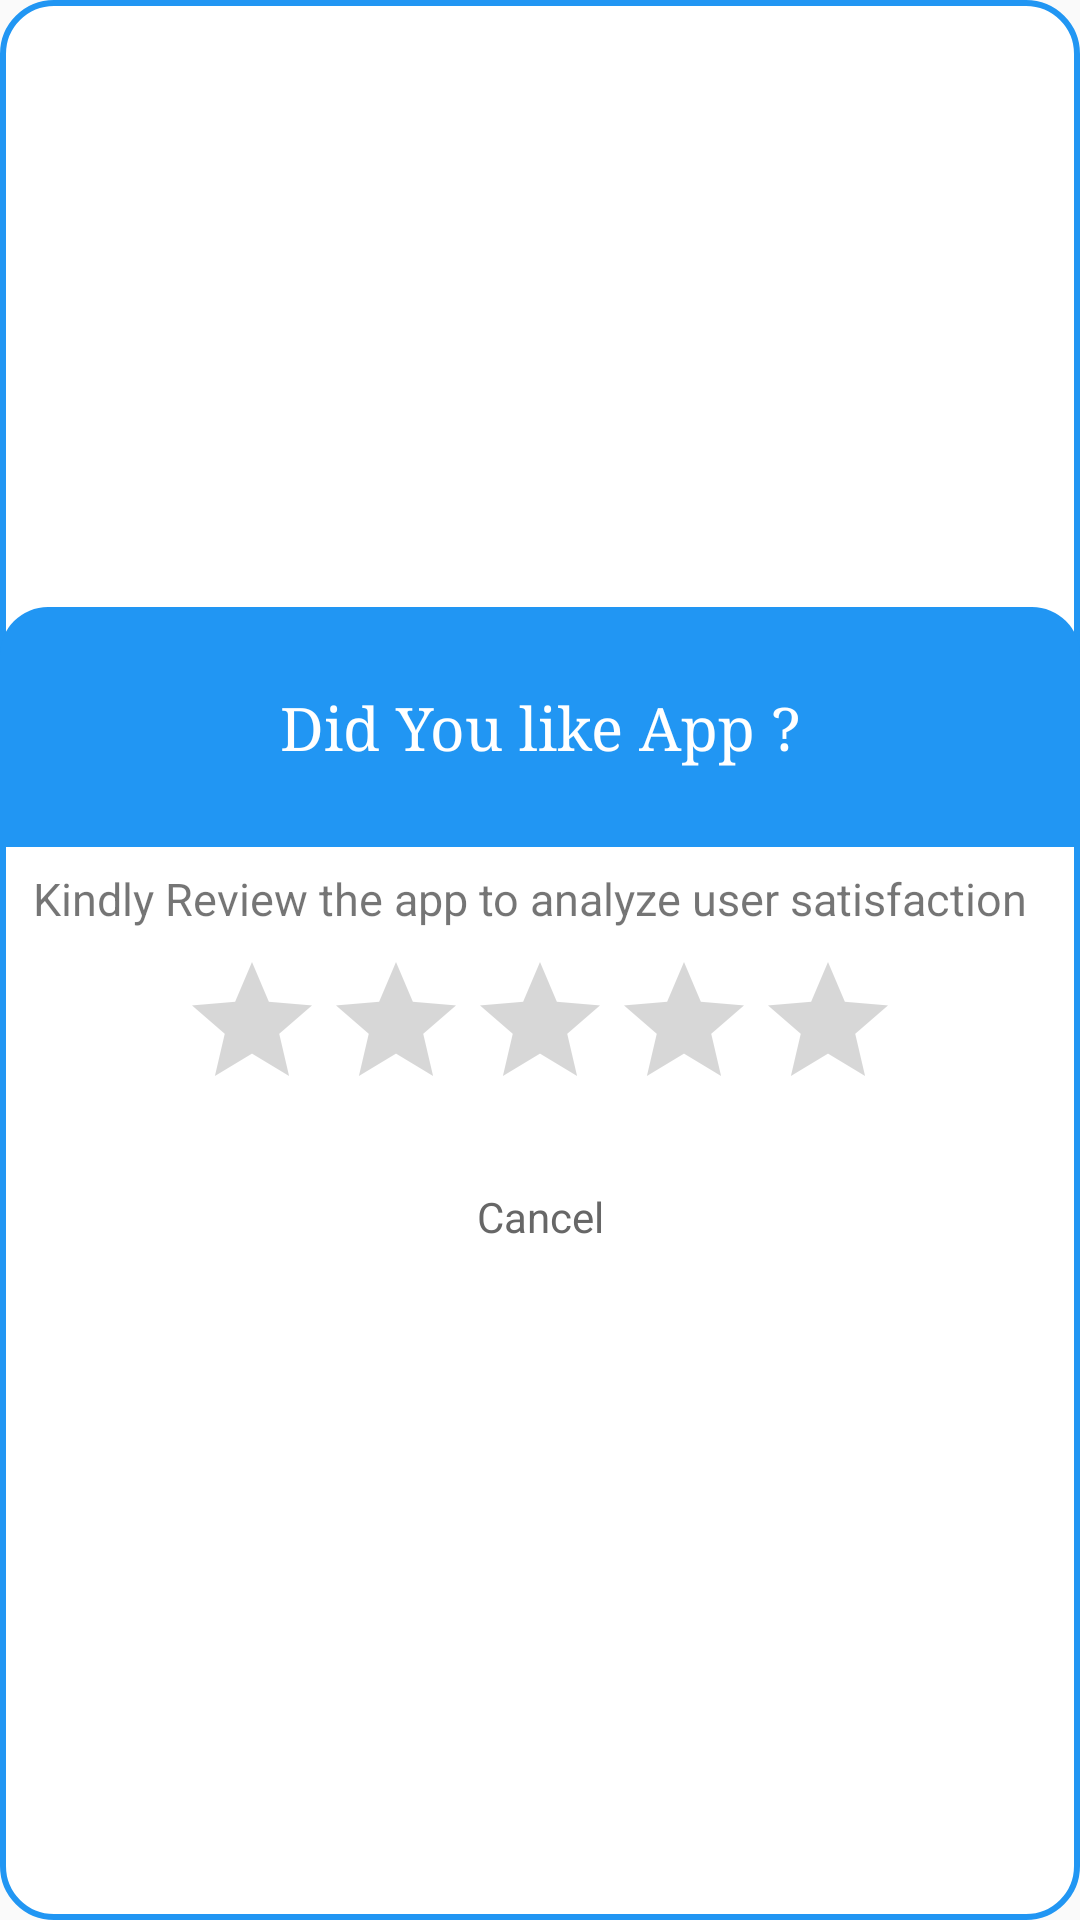

Layout XML and referenced resources for this Android screen:
<!-- AndroidManifest.xml: application theme AppTheme -->
<!-- res/layout/dialog_rating.xml -->
<?xml version="1.0" encoding="utf-8"?>
<LinearLayout xmlns:android="http://schemas.android.com/apk/res/android"
    xmlns:wheel="http://schemas.android.com/apk/res-auto"
    android:id="@+id/loading"
    android:layout_width="match_parent"
    android:layout_height="wrap_content"
    android:layout_gravity="center"
    android:background="@drawable/dialog_shape"
    android:gravity="center"
    android:layout_margin="14dp"
    android:orientation="vertical">

    <LinearLayout
        android:id="@+id/llBkg"
        android:layout_width="match_parent"
        android:layout_height="wrap_content"
        android:background="@drawable/dialog_shape_top"
        android:orientation="vertical">

        <TextView
            android:id="@+id/tvTitle"
            android:layout_width="wrap_content"
            android:layout_height="60dp"
            android:layout_gravity="center"
            android:layout_margin="10dp"
            android:ellipsize="end"
            android:gravity="center"

            android:padding="5dp"
            android:singleLine="true"
            android:text="Did You like App ?"
            android:textColor="@android:color/white"
            android:textSize="20sp"
            android:typeface="serif" />


    </LinearLayout>

    <TextView
        android:layout_width="match_parent"
        android:layout_height="wrap_content"
        android:gravity="center"
        android:padding="7dp"
        android:text="Kindly Review the app to analyze user satisfaction  "
        android:textSize="15sp" />

    <LinearLayout
        android:layout_width="match_parent"
        android:layout_height="wrap_content"
        android:layout_gravity="center"
        android:gravity="center">

        <RatingBar
            android:id="@+id/ratingBar2"
            android:layout_width="wrap_content"
            android:layout_height="wrap_content"
            android:numStars="5"
            android:stepSize="1" />
    </LinearLayout>


    <LinearLayout
        android:id="@+id/llBtnGroup"
        android:layout_width="match_parent"
        android:layout_height="wrap_content"
        android:layout_margin="8dp"
        android:orientation="horizontal">

        <TextView
            android:id="@+id/btnPositive"
            android:layout_width="0dp"
            android:layout_height="wrap_content"
            android:layout_margin="4dp"
            android:layout_weight="1"

            android:clickable="true"
            android:gravity="center"
            android:minHeight="40dp"
            android:text="@string/cancel"
            android:textColor="#676767" />


        <TextView
            android:id="@+id/btnNegative"
            android:layout_width="0dp"
            android:layout_height="wrap_content"
            android:layout_margin="4dp"
            android:layout_weight="1"

            android:clickable="true"
            android:gravity="center"
            android:minHeight="40dp"
            android:text="O"
            android:visibility="gone"
            android:textColor="#676767" />

    </LinearLayout>


</LinearLayout>
<!-- resources referenced by this layout -->
<resources>
  <!-- drawable dialog_shape (drawable) -->
  <?xml version="1.0" encoding="utf-8"?>
  <selector 
      xmlns:android="http://schemas.android.com/apk/res/android">
  
  
  <item  >
      
  <shape  
      android:shape="rectangle" >
  
      <corners android:radius="17dp" />
  
      <solid android:color="#ffffff" >
      </solid>
      
  
  
  
      <stroke
          android:width="2dp"
          android:color="#2196F3" />
      
  
  </shape>
   </item>
  
  
  </selector>
  <!-- drawable dialog_shape_top (drawable) -->
  <?xml version="1.0" encoding="utf-8"?>
  <shape xmlns:android="http://schemas.android.com/apk/res/android"
      android:shape="rectangle">
      <solid android:color="#2196F3" />
      <corners
          android:bottomLeftRadius="0dp"
          android:bottomRightRadius="0dp"
          android:topLeftRadius="16dp"
          android:topRightRadius="16dp" />
  </shape>
  <string name="cancel">Cancel</string>
  <style name="AppTheme" parent="Theme.AppCompat.Light.DarkActionBar">
          
          <item name="colorPrimary">@color/colorPrimary</item>
          <item name="colorPrimaryDark">@color/colorPrimaryDark</item>
          <item name="colorAccent">@color/colorAccent</item>
      </style>
  <color name="colorPrimary">#2196F3</color>
  <color name="colorPrimaryDark">#1976D2</color>
  <color name="colorAccent">#64B5F6</color>
</resources>
